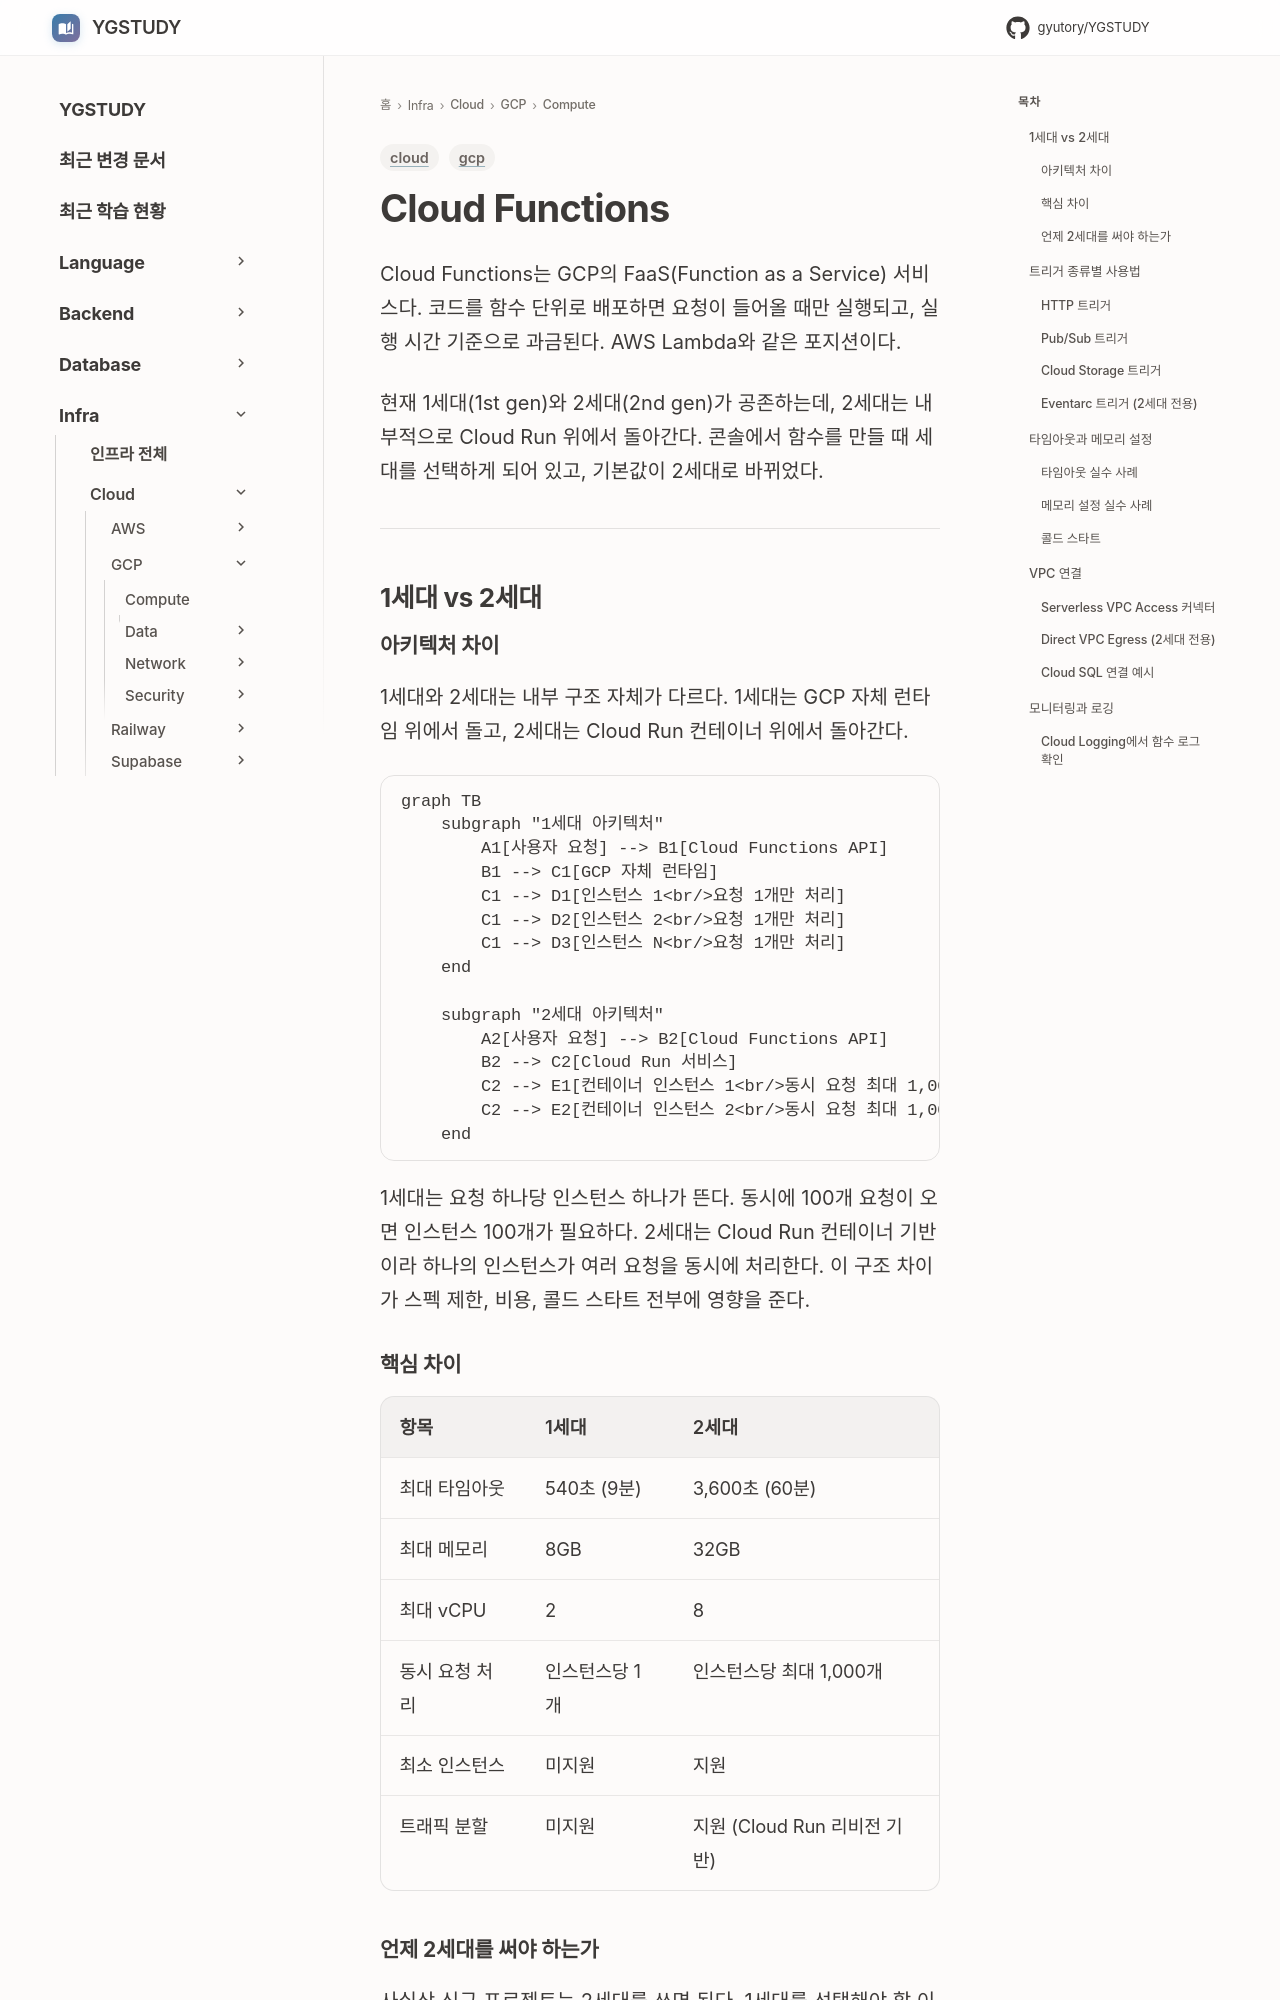

repository: GYUTORY/YGSTUDY · page: Cloud/GCP/Compute/Cloud_Functions/index.html · generator: mkdocs

---
title: "Cloud Functions"
tags: [gcp, cloud]
updated: 2026-08-05
---

# Cloud Functions

Cloud Functions는 GCP의 FaaS(Function as a Service) 서비스다. 코드를 함수 단위로 배포하면 요청이 들어올 때만 실행되고, 실행 시간 기준으로 과금된다. AWS Lambda와 같은 포지션이다.

현재 1세대(1st gen)와 2세대(2nd gen)가 공존하는데, 2세대는 내부적으로 Cloud Run 위에서 돌아간다. 콘솔에서 함수를 만들 때 세대를 선택하게 되어 있고, 기본값이 2세대로 바뀌었다.

---

## 1세대 vs 2세대

### 아키텍처 차이

1세대와 2세대는 내부 구조 자체가 다르다. 1세대는 GCP 자체 런타임 위에서 돌고, 2세대는 Cloud Run 컨테이너 위에서 돌아간다.

```mermaid
graph TB
    subgraph "1세대 아키텍처"
        A1[사용자 요청] --> B1[Cloud Functions API]
        B1 --> C1[GCP 자체 런타임]
        C1 --> D1[인스턴스 1<br/>요청 1개만 처리]
        C1 --> D2[인스턴스 2<br/>요청 1개만 처리]
        C1 --> D3[인스턴스 N<br/>요청 1개만 처리]
    end

    subgraph "2세대 아키텍처"
        A2[사용자 요청] --> B2[Cloud Functions API]
        B2 --> C2[Cloud Run 서비스]
        C2 --> E1[컨테이너 인스턴스 1<br/>동시 요청 최대 1,000개]
        C2 --> E2[컨테이너 인스턴스 2<br/>동시 요청 최대 1,000개]
    end
```

1세대는 요청 하나당 인스턴스 하나가 뜬다. 동시에 100개 요청이 오면 인스턴스 100개가 필요하다. 2세대는 Cloud Run 컨테이너 기반이라 하나의 인스턴스가 여러 요청을 동시에 처리한다. 이 구조 차이가 스펙 제한, 비용, 콜드 스타트 전부에 영향을 준다.

### 핵심 차이

| 항목 | 1세대 | 2세대 |
|------|-------|-------|
| 최대 타임아웃 | 540초 (9분) | 3,600초 (60분) |
| 최대 메모리 | 8GB | 32GB |
| 최대 vCPU | 2 | 8 |
| 동시 요청 처리 | 인스턴스당 1개 | 인스턴스당 최대 1,000개 |
| 최소 인스턴스 | 미지원 | 지원 |
| 트래픽 분할 | 미지원 | 지원 (Cloud Run 리비전 기반) |
